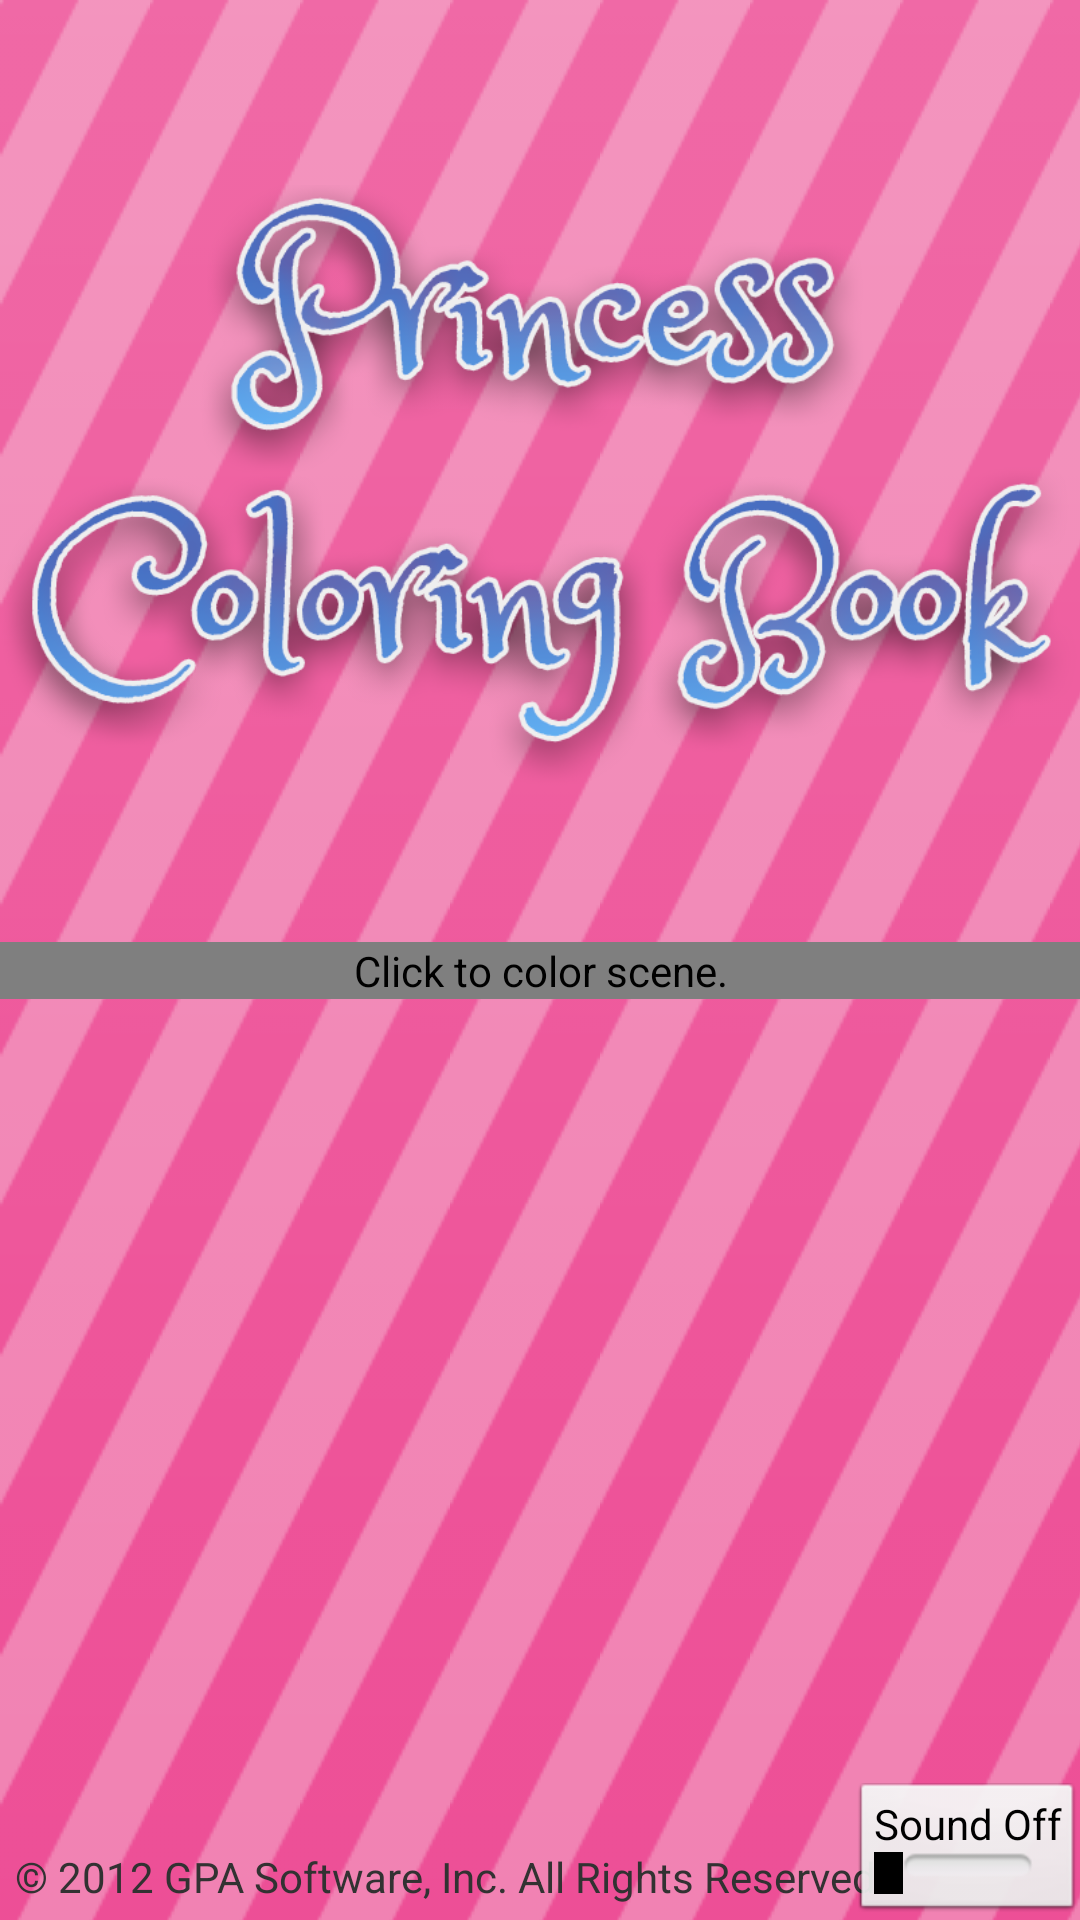

The Android layout XML behind this screen, and the referenced resources:
<!-- AndroidManifest.xml: application theme AppBaseTheme -->
<!-- res/layout/art_selector.xml -->
<RelativeLayout xmlns:android="http://schemas.android.com/apk/res/android"
    xmlns:tools="http://schemas.android.com/tools"
    android:layout_width="match_parent"
    android:layout_height="match_parent"
    android:background="@drawable/background"
    tools:context=".ArtSelector" >
    
    <View
        android:id="@+id/lights"
        android:layout_width="fill_parent"
        android:layout_height="fill_parent"
        android:layout_centerHorizontal="true"
       	android:background="@drawable/lights_tile"
	/>

    <ImageButton
        android:id="@+id/previous"
        android:layout_width="wrap_content"
        android:layout_height="wrap_content"
        android:layout_alignTop="@+id/artImage"
        android:layout_alignBottom="@+id/artImage"
        android:layout_toLeftOf="@+id/artImage"
        android:layout_marginRight="20dp"
        android:background="@null"
        android:contentDescription="@string/previous_scene"
        android:src="@drawable/left_button" />

    <ImageButton
        android:id="@+id/next"
        android:layout_width="wrap_content"
        android:layout_height="wrap_content"
        android:layout_toRightOf="@+id/artImage"
        android:layout_alignTop="@+id/artImage"
        android:layout_alignBottom="@+id/artImage"
        android:layout_marginLeft="20dp"
        android:background="@null"
        android:contentDescription="@string/next_scene"
        android:src="@drawable/right_button" />
    


    <ImageView
        android:id="@+id/titleImage"
        android:layout_width="wrap_content"
        android:layout_height="wrap_content"
        android:layout_alignParentLeft="true"
        android:layout_alignParentRight="true"
        android:layout_marginTop="50dp"
        android:layout_marginBottom="40dp"
        android:contentDescription="@string/title"
        android:src="@drawable/title_portrait" />

    <TextView
        android:id="@+id/copyright"
        android:layout_width="wrap_content"
        android:layout_height="wrap_content"
        android:layout_alignParentBottom="true"
        android:layout_alignParentLeft="true"
        android:layout_alignParentRight="true"
        android:layout_marginBottom="5dp"
        android:layout_marginLeft="5dp"
        android:text="@string/copyright"
        android:textAppearance="?android:attr/textAppearanceSmall" />

    <com.gpasoftware.princess.SceneSelectorImage
        android:id="@+id/artImage"
        android:layout_width="match_parent"
        android:layout_height="wrap_content"
        android:layout_below="@+id/titleImage"
        android:layout_centerHorizontal="true"
        android:scaleType="fitCenter"
        android:background="@drawable/frame"
        android:contentDescription="@string/scene" />

    <ToggleButton
        android:id="@+id/music_toggle"
        android:layout_width="wrap_content"
        android:layout_height="wrap_content"
        android:layout_above="@+id/copyright"
        android:layout_alignParentRight="true"
        android:textOn="Sound On"
        android:textOff="Sound Off"
        android:layout_alignParentBottom="true"
	/>

</RelativeLayout>
<!-- resources referenced by this layout -->
<resources>
  <!-- drawable background (drawable) -->
  <bitmap
  xmlns:android="http://schemas.android.com/apk/res/android"
  android:src="@drawable/bg"
  android:tileMode="repeat"
  />
  <!-- drawable frame: png bitmap (drawable, 11112 bytes) -->
  <!-- drawable left_button (drawable) -->
  <selector xmlns:android="http://schemas.android.com/apk/res/android">
       <item android:state_pressed="true"
             android:drawable="@drawable/arrow_left" /> 
       <item android:drawable="@drawable/arrow_left_pressed" /> 
   </selector>
  <!-- drawable lights_tile (drawable) -->
  <?xml version="1.0" encoding="UTF-8"?>
  <bitmap
  xmlns:android="http://schemas.android.com/apk/res/android"
  android:src="@drawable/lights"
  android:gravity="fill"
  android:dither = "true"
  />
  <!-- drawable right_button (drawable) -->
  <?xml version="1.0" encoding="UTF-8"?>
   <selector xmlns:android="http://schemas.android.com/apk/res/android">
       <item android:state_pressed="true"
             android:drawable="@drawable/arrow_right_pressed" /> 
       <item android:drawable="@drawable/arrow_right" /> 
   </selector>
  <!-- drawable title_portrait: png bitmap (drawable-hdpi, 113637 bytes) -->
  <string name="copyright">© 2012 GPA Software, Inc. All Rights Reserved.</string>
  <string name="next_scene">Clic to show next scene.</string>
  <string name="previous_scene">Click to show previous scene.</string>
  <string name="scene">Click to color scene.</string>
  <string name="title">Princess Coloring Book</string>
  <style name="AppBaseTheme" parent="@android:style/Theme.Light.NoTitleBar.Fullscreen">
          
      </style>
  <!-- drawable bg: png bitmap (drawable-ldpi, 1131 bytes) -->
  <!-- drawable arrow_left: png bitmap (drawable-hdpi, 6372 bytes) -->
  <!-- drawable arrow_left_pressed: png bitmap (drawable-hdpi, 6263 bytes) -->
  <!-- drawable lights: png bitmap (drawable, 1487 bytes) -->
  <!-- drawable arrow_right_pressed: png bitmap (drawable-hdpi, 6648 bytes) -->
  <!-- drawable arrow_right: png bitmap (drawable-hdpi, 6407 bytes) -->
</resources>
